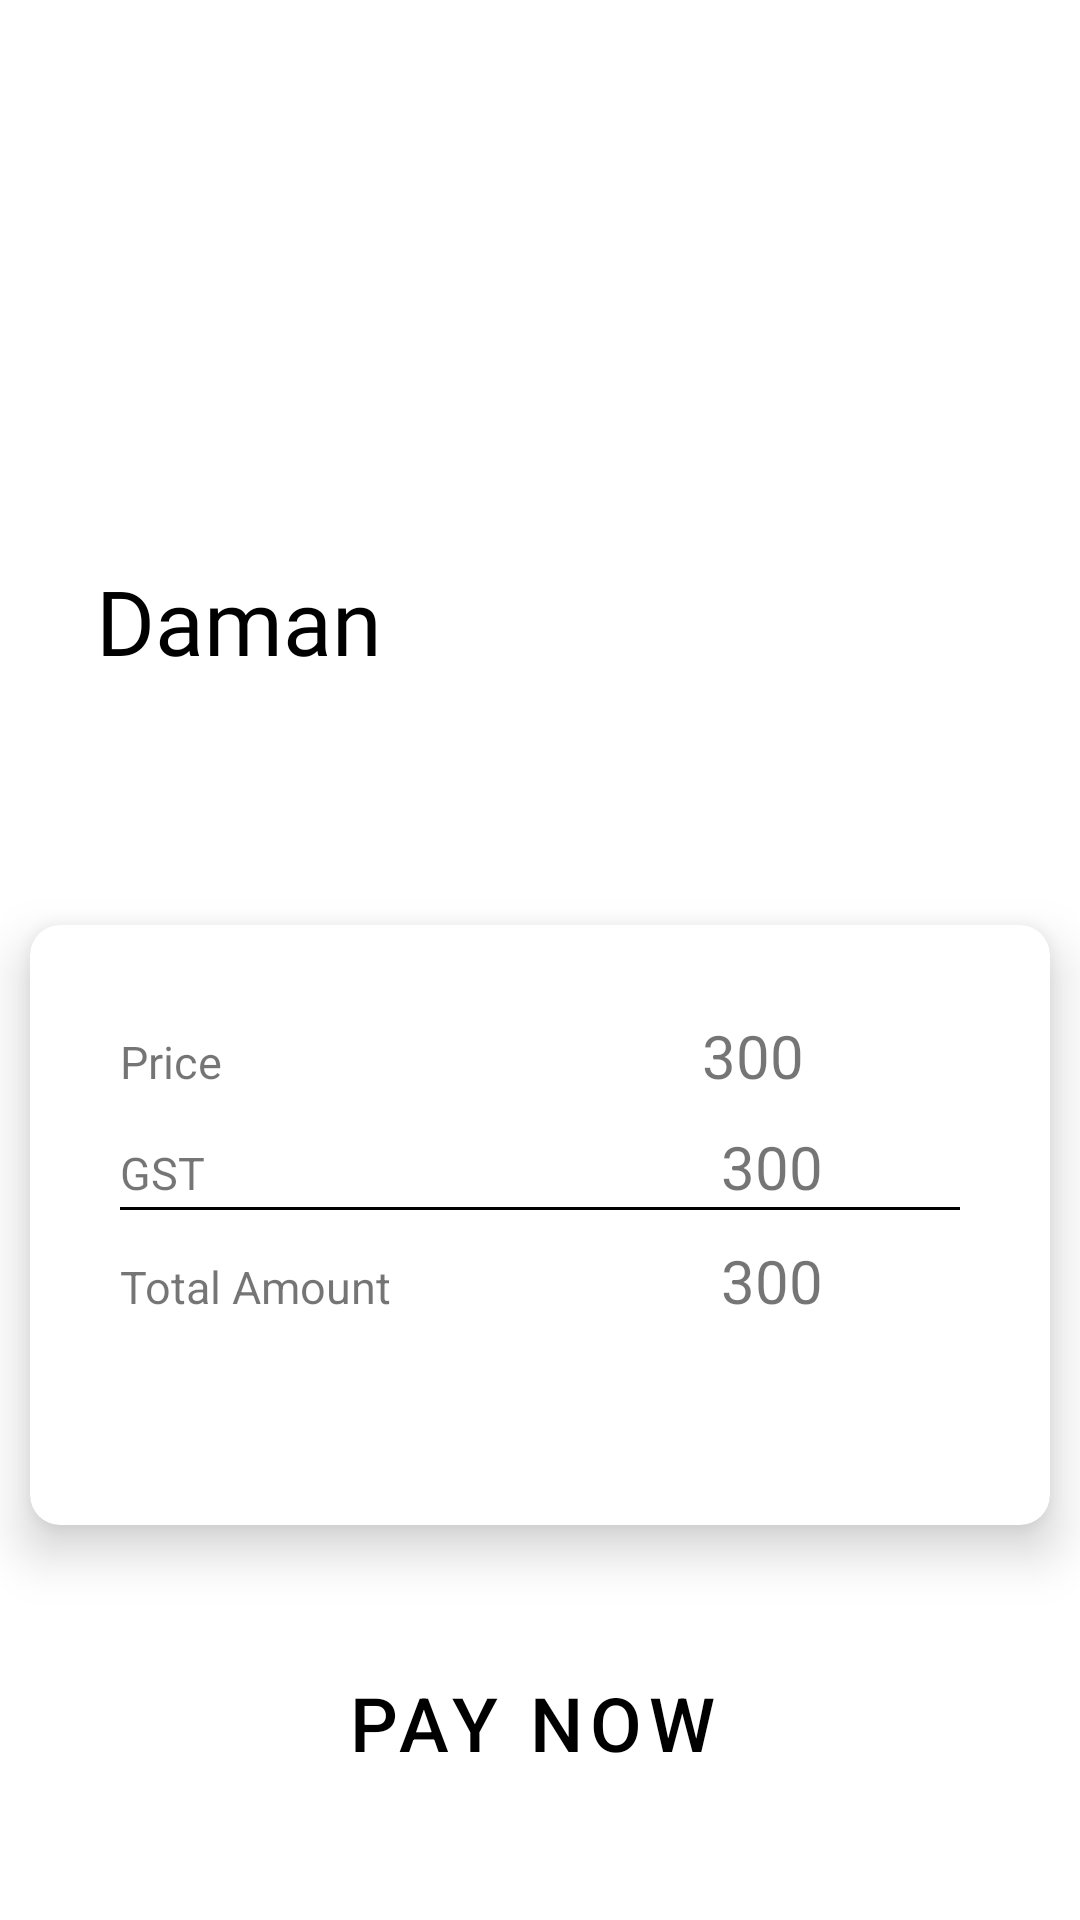

Android layout source for this screen:
<!-- AndroidManifest.xml: application theme Theme.TourtTavels -->
<!-- res/layout/activity_book.xml -->
<?xml version="1.0" encoding="utf-8"?>
<androidx.constraintlayout.widget.ConstraintLayout xmlns:android="http://schemas.android.com/apk/res/android"
    xmlns:app="http://schemas.android.com/apk/res-auto"
    xmlns:tools="http://schemas.android.com/tools"
    android:id="@+id/main"
    android:layout_width="match_parent"
    android:layout_height="match_parent"
    tools:context=".Activities.BookActivity">

    <ImageView
        android:id="@+id/imagepic"
        android:layout_width="0dp"
        android:layout_height="0dp"
        android:layout_marginBottom="111dp"
        android:scaleType="fitXY"
        android:src="@drawable/beachimg"
        app:layout_constraintBottom_toTopOf="@+id/cardView"
        app:layout_constraintEnd_toEndOf="parent"
        app:layout_constraintStart_toStartOf="parent"
        app:layout_constraintTop_toTopOf="parent" />


    <TextView
        android:id="@+id/tvloc"
        android:layout_width="wrap_content"
        android:layout_height="wrap_content"
        android:layout_marginStart="32dp"
        android:layout_marginBottom="424dp"
        android:fontFamily="@font/allerta_stencil"
        android:text="Daman"
        android:textColor="@color/black"
        android:textSize="30sp"
        app:layout_constraintBottom_toBottomOf="parent"
        app:layout_constraintStart_toStartOf="parent"
        app:layout_constraintTop_toBottomOf="@+id/imagepic" />

    <androidx.cardview.widget.CardView
        android:id="@+id/cardView"
        android:layout_width="match_parent"
        android:layout_height="200dp"
        android:layout_margin="10dp"
        app:cardBackgroundColor="@color/white"
        app:cardCornerRadius="10dp"
        app:cardElevation="10dp"
        app:contentPadding="30dp"
        app:layout_constraintBottom_toBottomOf="parent"
        app:layout_constraintEnd_toEndOf="parent"
        app:layout_constraintHorizontal_bias="0.761"
        app:layout_constraintStart_toStartOf="parent"
        app:layout_constraintTop_toTopOf="parent"
        app:layout_constraintVertical_bias="0.71">

        <LinearLayout
            android:layout_width="match_parent"
            android:layout_height="wrap_content"
            android:orientation="vertical">

            <LinearLayout
                android:layout_width="match_parent"
                android:layout_height="wrap_content"
                android:orientation="horizontal"
                app:layout_constraintEnd_toEndOf="parent"
                app:layout_constraintStart_toStartOf="parent"
                app:layout_constraintTop_toTopOf="parent">

                <TextView
                    android:layout_width="wrap_content"
                    android:layout_height="wrap_content"
                    android:gravity="left"
                    android:text="Price"
                    android:textSize="15sp"
                    app:layout_constraintStart_toStartOf="parent"
                    app:layout_constraintTop_toTopOf="parent" />

                <TextView
                    android:id="@+id/tvprice"
                    android:layout_width="wrap_content"
                    android:layout_height="wrap_content"
                    android:layout_marginLeft="160dp"
                    android:gravity="right"
                    android:text="300"
                    android:textSize="20sp"
                    app:layout_constraintStart_toStartOf="parent"
                    app:layout_constraintTop_toTopOf="parent" />

            </LinearLayout>
            <LinearLayout
                android:layout_width="match_parent"
                android:layout_height="wrap_content"
                android:orientation="horizontal"
                android:layout_marginTop="10dp"
                app:layout_constraintEnd_toEndOf="parent"
                app:layout_constraintStart_toStartOf="parent"
                app:layout_constraintTop_toTopOf="parent">

                <TextView
                    android:layout_width="wrap_content"
                    android:layout_height="wrap_content"
                    android:gravity="left"
                    android:text="GST"
                    android:textSize="15sp"
                    app:layout_constraintStart_toStartOf="parent"
                    app:layout_constraintTop_toTopOf="parent" />

                <TextView
                    android:id="@+id/tvgst"
                    android:layout_width="wrap_content"
                    android:layout_height="wrap_content"
                    android:layout_marginLeft="172dp"
                    android:gravity="right"
                    android:text="300"
                    android:textSize="20sp"
                    app:layout_constraintStart_toStartOf="parent"
                    app:layout_constraintTop_toTopOf="parent" />

            </LinearLayout>

            <View
                android:layout_width="match_parent"
                android:layout_height="1dp"
                android:background="@color/black"/>

            <LinearLayout
                android:layout_width="match_parent"
                android:layout_height="wrap_content"
                android:orientation="horizontal"
                android:layout_marginTop="10dp"
                app:layout_constraintEnd_toEndOf="parent"
                app:layout_constraintStart_toStartOf="parent"
                app:layout_constraintTop_toTopOf="parent">

                <TextView
                    android:layout_width="wrap_content"
                    android:layout_height="wrap_content"
                    android:gravity="left"
                    android:text="Total Amount"
                    android:textSize="15sp"
                    app:layout_constraintStart_toStartOf="parent"
                    app:layout_constraintTop_toTopOf="parent" />

                <TextView
                    android:id="@+id/tvtotal"
                    android:layout_width="wrap_content"
                    android:layout_height="wrap_content"
                    android:layout_marginLeft="110dp"
                    android:gravity="right"
                    android:text="300"
                    android:textSize="20sp"
                    app:layout_constraintStart_toStartOf="parent"
                    app:layout_constraintTop_toTopOf="parent" />

            </LinearLayout>


        </LinearLayout>


    </androidx.cardview.widget.CardView>

    <Button
        android:id="@+id/btnBooking"
        style="@style/Button"
        android:layout_width="330dp"
        android:layout_height="wrap_content"
        android:layout_gravity="center"
        android:layout_margin="8dp"
        android:backgroundTint="@color/lite_blue"
        android:elevation="10dp"
        android:text="Pay Now"
        android:textColor="@color/black"
        android:textSize="25dp"
        app:layout_constraintBottom_toBottomOf="parent"
        app:layout_constraintEnd_toEndOf="parent"
        app:layout_constraintHorizontal_bias="0.444"
        app:layout_constraintStart_toStartOf="parent"
        app:layout_constraintTop_toBottomOf="@+id/cardView"
        app:strokeColor="@color/black"
        app:strokeWidth="2dp" />
</androidx.constraintlayout.widget.ConstraintLayout>
<!-- resources referenced by this layout -->
<resources>
  <color name="black">#FF000000</color>
  <color name="lite_blue">#CAE1FE</color>
  <color name="white">#FFFFFFFF</color>
  <style name="Button" parent="@style/Widget.MaterialComponents.Button.Icon" />
  <style name="Theme.TourtTavels" parent="Theme.MaterialComponents.DayNight.NoActionBar">
          
          <item name="colorPrimary">@color/purple_500</item>
          <item name="colorPrimaryVariant">@color/purple_700</item>
          <item name="colorOnPrimary">@color/white</item>
          
          <item name="colorSecondary">@color/teal_200</item>
          <item name="colorSecondaryVariant">@color/teal_700</item>
          <item name="colorOnSecondary">@color/black</item>
          
          <item name="android:statusBarColor">#000000</item>
          
      </style>
  <color name="purple_500">#FF6200EE</color>
  <color name="purple_700">#FF3700B3</color>
  <color name="teal_200">#FF03DAC5</color>
  <color name="teal_700">#FF018786</color>
</resources>
